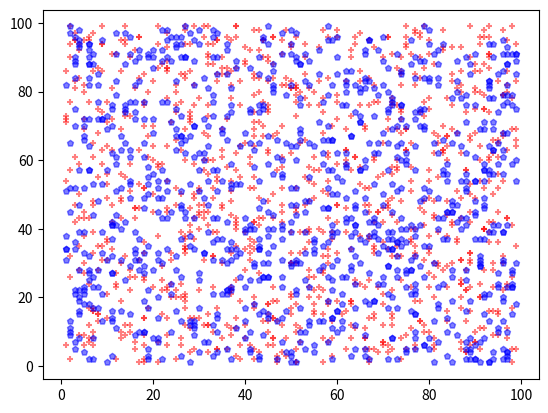

Generate this figure with matplotlib:
import matplotlib.pyplot as plt
import numpy as np

x = np.random.randint(1, 100, size=(1000,))
y = np.random.randint(1, 100, size=(1000,))

x1 = np.random.randint(1, 100, size=(1000,))
y1 = np.random.randint(1, 100, size=(1000,))

plt.scatter(x, y, c="r", alpha=0.5, s=20, marker="+")
plt.scatter(x1, y1, c="b", alpha=0.5, s=20, marker="p")
plt.show()
